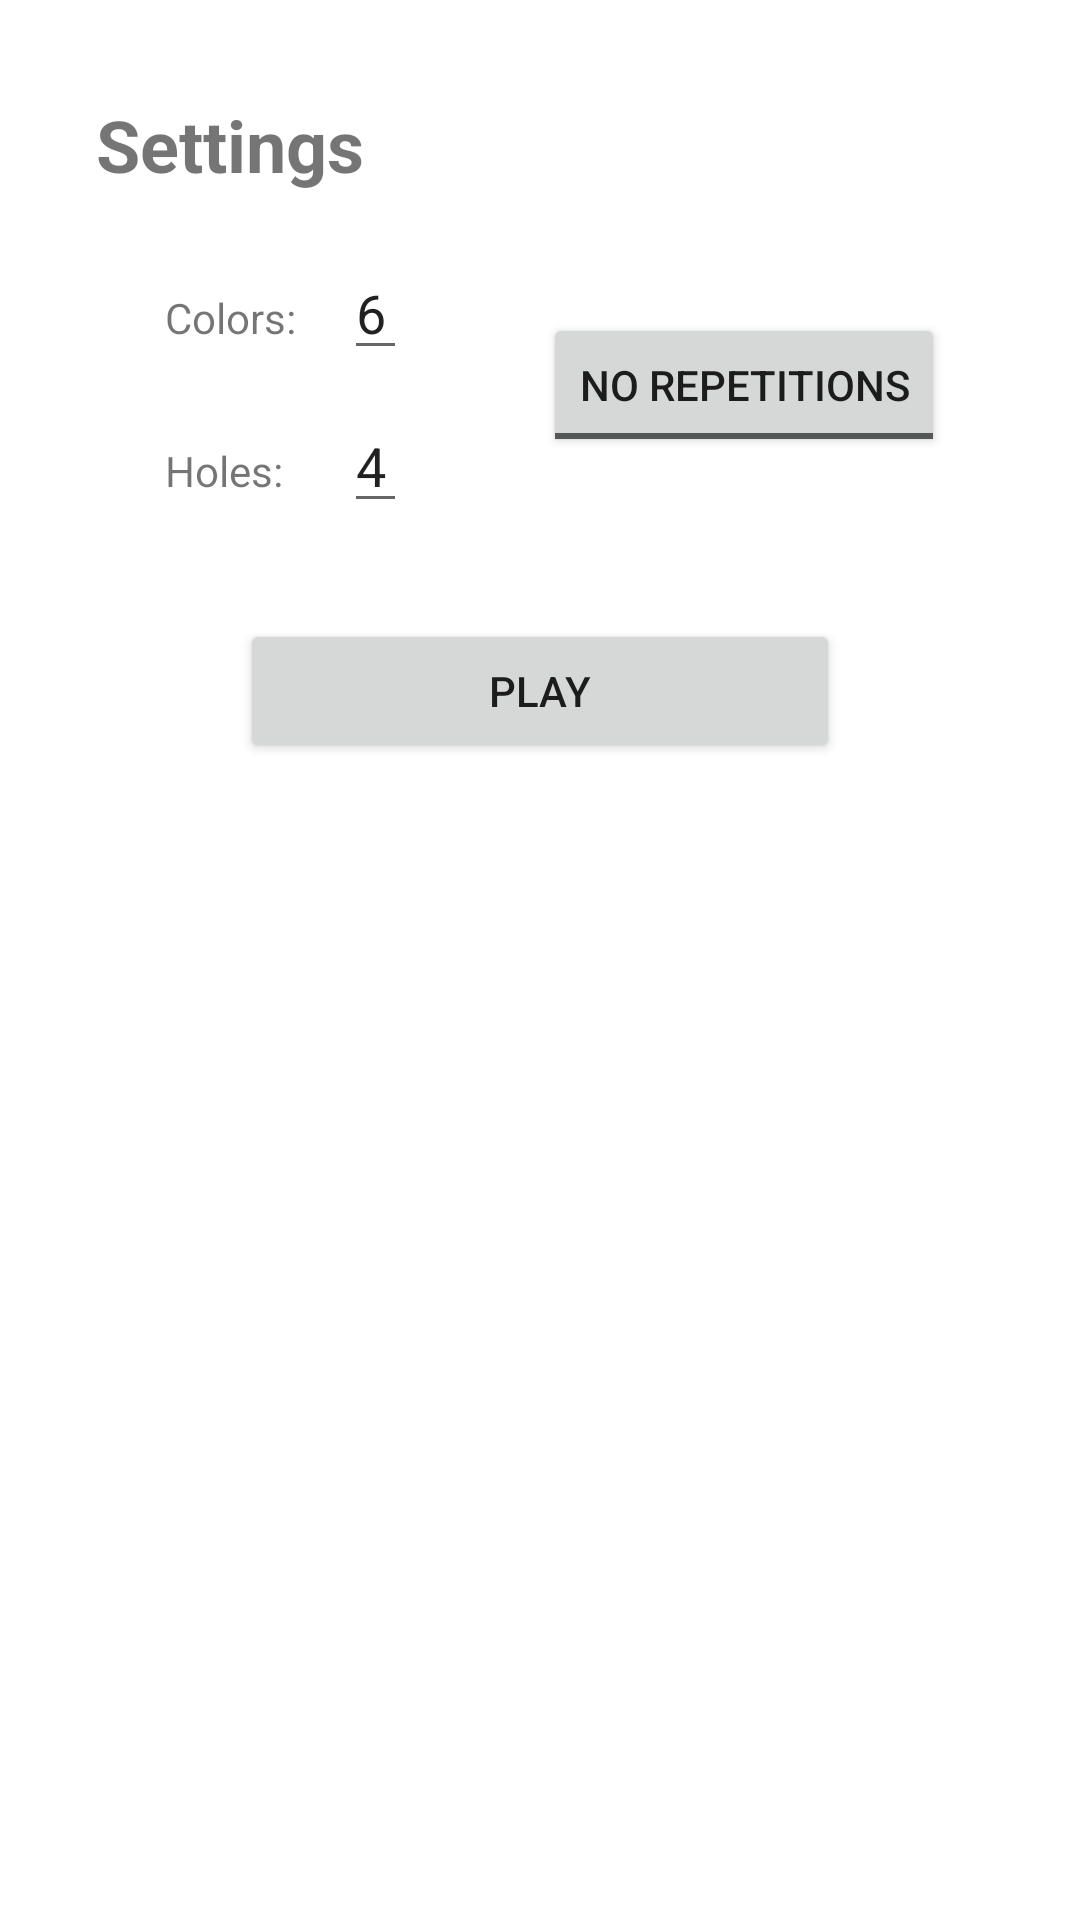

This screen was rendered from an Android layout file. Write that file and the resources it references.
<!-- AndroidManifest.xml: application theme Theme.CowsAndBulls2022 -->
<!-- res/layout/activity_main.xml -->
<?xml version="1.0" encoding="utf-8"?>
<androidx.constraintlayout.widget.ConstraintLayout xmlns:android="http://schemas.android.com/apk/res/android"
    xmlns:app="http://schemas.android.com/apk/res-auto"
    xmlns:tools="http://schemas.android.com/tools"
    android:layout_width="match_parent"
    android:layout_height="match_parent"
    tools:context=".app.SettingsView">

    <TextView
        android:id="@+id/textView"
        android:layout_width="wrap_content"
        android:layout_height="wrap_content"
        android:layout_marginStart="32dp"
        android:layout_marginTop="32dp"
        android:text="Settings"
        android:textSize="24sp"
        android:textStyle="bold"
        app:layout_constraintStart_toStartOf="parent"
        app:layout_constraintTop_toTopOf="parent" />

    <TextView
        android:id="@+id/textView2"
        android:layout_width="wrap_content"
        android:layout_height="wrap_content"
        android:layout_marginTop="32dp"
        android:text="Colors:"
        app:layout_constraintEnd_toEndOf="@+id/textView"
        app:layout_constraintStart_toStartOf="@+id/textView"
        app:layout_constraintTop_toBottomOf="@+id/textView" />

    <TextView
        android:id="@+id/textView3"
        android:layout_width="wrap_content"
        android:layout_height="wrap_content"
        android:layout_marginTop="32dp"
        android:text="Holes:"
        app:layout_constraintStart_toStartOf="@+id/textView2"
        app:layout_constraintTop_toBottomOf="@+id/textView2" />

    <EditText
        android:id="@+id/editTextColors"
        android:layout_width="wrap_content"
        android:layout_height="wrap_content"
        android:layout_marginStart="16dp"
        android:ems="1"
        android:inputType="number"
        android:maxLength="1"
        android:text="6"
        app:layout_constraintBaseline_toBaselineOf="@+id/textView2"
        app:layout_constraintStart_toEndOf="@+id/textView2" />

    <EditText
        android:id="@+id/editTextHoles"
        android:layout_width="wrap_content"
        android:layout_height="wrap_content"
        android:ems="1"
        android:inputType="number"
        android:maxLength="1"
        android:text="4"
        app:layout_constraintBaseline_toBaselineOf="@+id/textView3"
        app:layout_constraintEnd_toEndOf="@+id/editTextColors"
        app:layout_constraintStart_toStartOf="@+id/editTextColors" />

    <ToggleButton
        android:id="@+id/toggleRepetitions"
        android:layout_width="wrap_content"
        android:layout_height="wrap_content"
        android:checked="false"
        android:onClick="presenter.checkErrors()"
        android:text="ToggleButton"
        android:textOff="NO REPETITIONS"
        android:textOn="WITH REPETITIONS"
        app:layout_constraintBottom_toBottomOf="@+id/editTextHoles"
        app:layout_constraintEnd_toEndOf="parent"
        app:layout_constraintStart_toEndOf="@+id/editTextColors"
        app:layout_constraintTop_toTopOf="@+id/editTextColors" />

    <Button
        android:id="@+id/buttonPlay"
        android:layout_width="200dp"
        android:layout_height="wrap_content"
        android:layout_marginTop="32dp"
        android:text="Play"
        app:layout_constraintEnd_toEndOf="parent"
        app:layout_constraintStart_toStartOf="parent"
        app:layout_constraintTop_toBottomOf="@+id/editTextHoles" />

</androidx.constraintlayout.widget.ConstraintLayout>
<!-- resources referenced by this layout -->
<resources>
  <style name="Theme.CowsAndBulls2022" parent="Theme.MaterialComponents.DayNight.DarkActionBar">
          
          <item name="colorPrimary">@color/purple_500</item>
          <item name="colorPrimaryVariant">@color/purple_700</item>
          <item name="colorOnPrimary">@color/white</item>
          
          <item name="colorSecondary">@color/teal_200</item>
          <item name="colorSecondaryVariant">@color/teal_700</item>
          <item name="colorOnSecondary">@color/black</item>
          
          <item name="android:statusBarColor" tools:targetApi="l">?attr/colorPrimaryVariant</item>
          
      </style>
  <!-- not gathered from this repository: default colours our renderer supplied (Android Studio template values) -->
  <color name="purple_500">#FF6200EE</color>
  <color name="purple_700">#FF3700B3</color>
  <color name="teal_200">#FF03DAC5</color>
  <color name="teal_700">#FF018786</color>
  <color name="black">#FF000000</color>
  <color name="white">#FFFFFFFF</color>
</resources>
